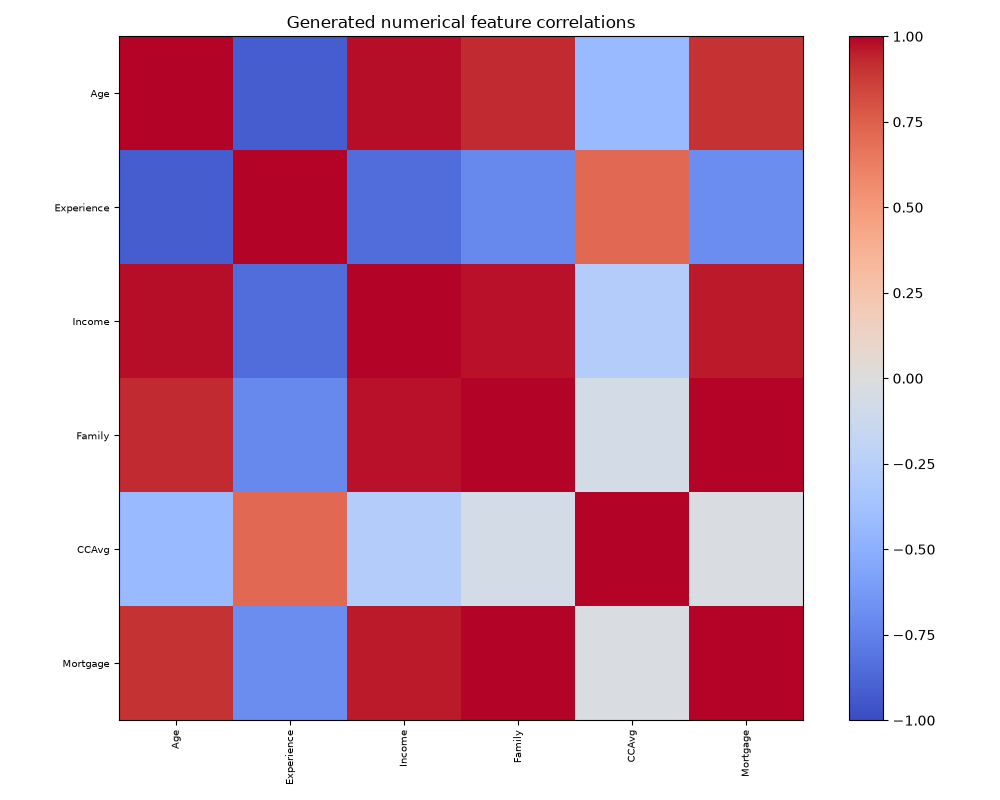

Values plotted in this chart, from the file beside it:
, Age, Experience, Income, Family, CCAvg, Mortgage
Age, 1.0, -0.917, 0.9818, 0.9242, -0.4282, 0.9053
Experience, -0.917, 1.0, -0.8473, -0.7181, 0.7131, -0.6883
Income, 0.9818, -0.8473, 1.0, 0.9693, -0.2811, 0.9602
Family, 0.9242, -0.7181, 0.9693, 1.0, -0.06887, 0.9925
CCAvg, -0.4282, 0.7131, -0.2811, -0.06887, 1.0, -0.02895
Mortgage, 0.9053, -0.6883, 0.9602, 0.9925, -0.02895, 1.0
